Run: headless pygame with SDL's dummy video driver; simulated clock (each Clock.tick advances the game by its frame time, no real sleeping); random seed 0; keys injected as events and as key.get_pressed() state; no mouse input.
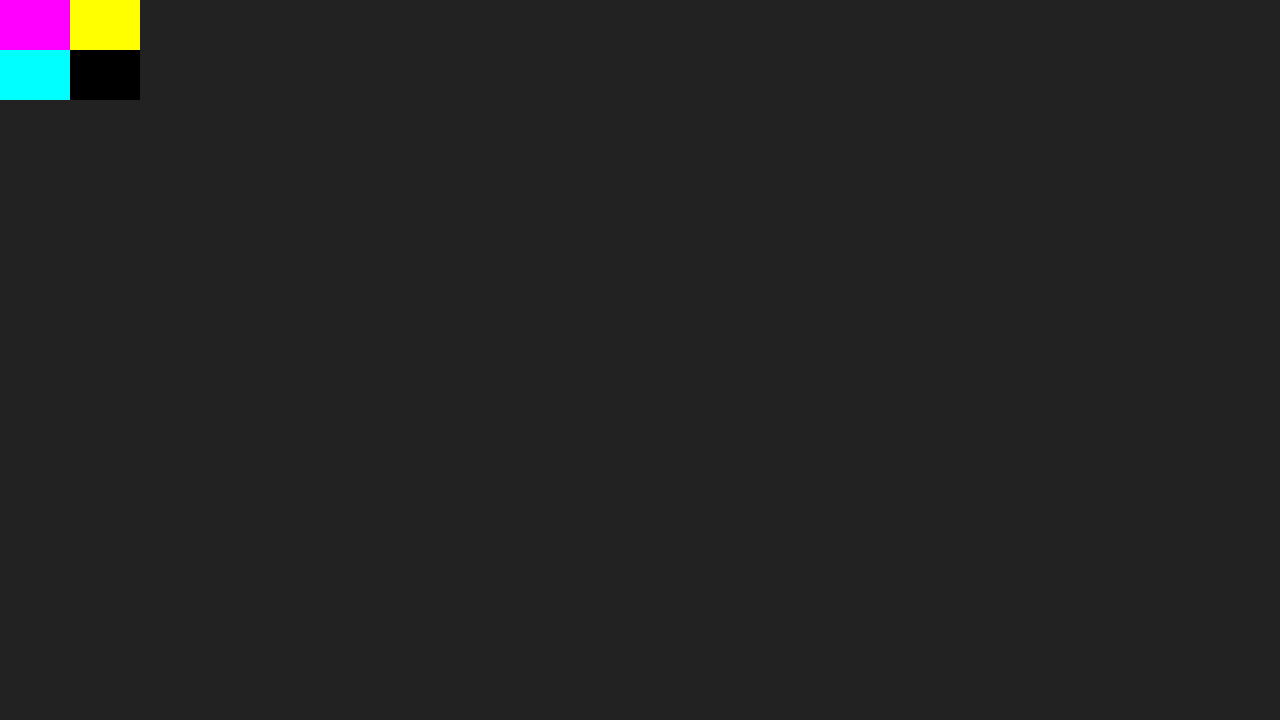
Frame 1 of 4 · flips 1–60 · no input
Frame 2 of 4 · flips 61–180 · tapped SPACE, RETURN · held RIGHT (→), D · screen unchanged from frame 1, image omitted
Frame 3 of 4 · flips 181–300 · held DOWN (↓), S · screen unchanged from frame 2, image omitted
Frame 4 of 4 · flips 301–420 · held LEFT (←), A, UP (↑), W · screen unchanged from frame 3, image omitted

The pygame program that drew these frames:

#!/usr/bin/env python3
import pygame
pygame.init()
size=(1280,720)
screen=pygame.display.set_mode(size)
pygame.display.set_caption("title")
a=True
while a:
    for event in pygame.event.get():
        if event.type==pygame.QUIT:
            a=False
    screen.fill((34,34,34))
    pygame.draw.rect(screen,(255,0,255),[0,0,70,50])
    pygame.draw.rect(screen,(255,255,0),[70,0,70,50])
    pygame.draw.rect(screen,(0,255,255),[0,50,70,50])
    pygame.draw.rect(screen,(0,0,0),[70,50,70,50])
    pygame.display.update()
pygame.quit()
